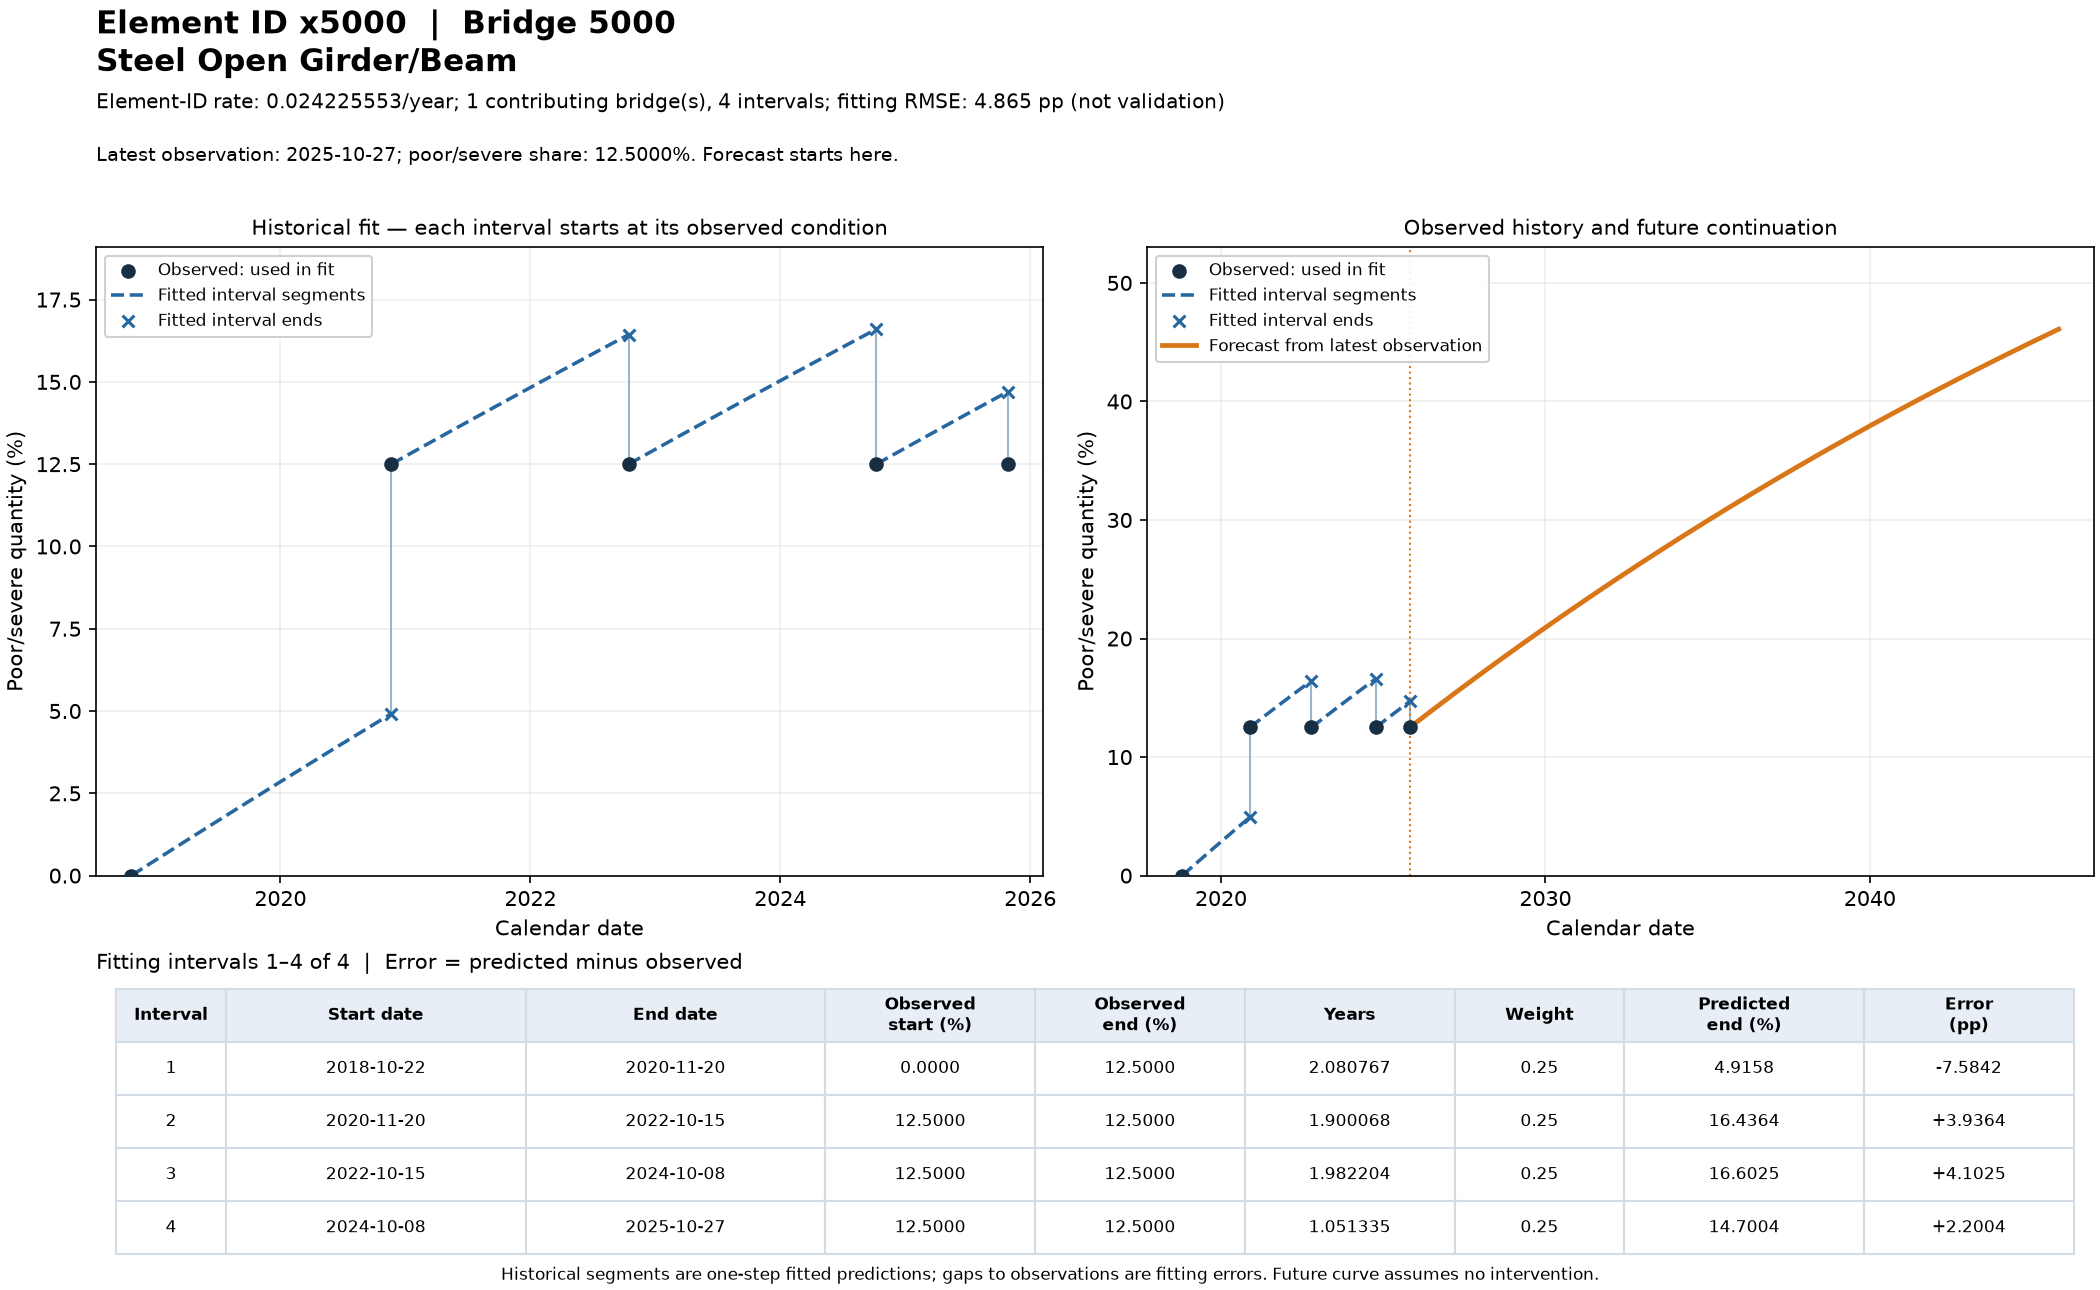

Source data for this figure (header and first rows):
bridge_id, element_id, forecast_origin_date, forecast_initial_share, horizon_years, date, poor_severe_percent
5000, x5000, 2025-10-27, 0.125, 0.0, 2025-10-27 00:00:00.000000000, 12.5
5000, x5000, 2025-10-27, 0.125, 0.1, 2025-12-02 12:36:00.000000000, 12.71
5000, x5000, 2025-10-27, 0.125, 0.2, 2026-01-08 01:12:00.000000000, 12.92
5000, x5000, 2025-10-27, 0.125, 0.3, 2026-02-13 13:48:00.000000000, 13.13
5000, x5000, 2025-10-27, 0.125, 0.4, 2026-03-22 02:24:00.000000000, 13.34
5000, x5000, 2025-10-27, 0.125, 0.5, 2026-04-27 15:00:00.000000000, 13.55
5000, x5000, 2025-10-27, 0.125, 0.6, 2026-06-03 03:36:00.000000000, 13.76
5000, x5000, 2025-10-27, 0.125, 0.7, 2026-07-09 16:12:00.000000000, 13.97
5000, x5000, 2025-10-27, 0.125, 0.8, 2026-08-15 04:48:00.000000000, 14.18
5000, x5000, 2025-10-27, 0.125, 0.9, 2026-09-20 17:24:00.000000000, 14.39
5000, x5000, 2025-10-27, 0.125, 1.0, 2026-10-27 06:00:00.000000000, 14.59
5000, x5000, 2025-10-27, 0.125, 1.1, 2026-12-02 18:36:00.000000000, 14.8
5000, x5000, 2025-10-27, 0.125, 1.2, 2027-01-08 07:12:00.000000008, 15.01
5000, x5000, 2025-10-27, 0.125, 1.3, 2027-02-13 19:48:00.000000000, 15.21
5000, x5000, 2025-10-27, 0.125, 1.4, 2027-03-22 08:24:00.000000000, 15.42
5000, x5000, 2025-10-27, 0.125, 1.5, 2027-04-27 21:00:00.000000000, 15.62
5000, x5000, 2025-10-27, 0.125, 1.6, 2027-06-03 09:36:00.000000000, 15.83
5000, x5000, 2025-10-27, 0.125, 1.7, 2027-07-09 22:12:00.000000008, 16.03
5000, x5000, 2025-10-27, 0.125, 1.8, 2027-08-15 10:48:00.000000000, 16.23
5000, x5000, 2025-10-27, 0.125, 1.9, 2027-09-20 23:24:00.000000000, 16.44
5000, x5000, 2025-10-27, 0.125, 2.0, 2027-10-27 12:00:00.000000000, 16.64
5000, x5000, 2025-10-27, 0.125, 2.1, 2027-12-03 00:36:00.000000000, 16.84
5000, x5000, 2025-10-27, 0.125, 2.2, 2028-01-08 13:12:00.000000008, 17.04
5000, x5000, 2025-10-27, 0.125, 2.3, 2028-02-14 01:48:00.000000000, 17.24
5000, x5000, 2025-10-27, 0.125, 2.4, 2028-03-21 14:24:00.000000008, 17.44
5000, x5000, 2025-10-27, 0.125, 2.5, 2028-04-27 03:00:00.000000000, 17.64
5000, x5000, 2025-10-27, 0.125, 2.6, 2028-06-02 15:36:00.000000000, 17.84
5000, x5000, 2025-10-27, 0.125, 2.7, 2028-07-09 04:12:00.000000008, 18.04
5000, x5000, 2025-10-27, 0.125, 2.8, 2028-08-14 16:48:00.000000000, 18.24
5000, x5000, 2025-10-27, 0.125, 2.9, 2028-09-20 05:24:00.000000008, 18.44
5000, x5000, 2025-10-27, 0.125, 3.0, 2028-10-26 18:00:00.000000000, 18.63
5000, x5000, 2025-10-27, 0.125, 3.1, 2028-12-02 06:36:00.000000008, 18.83
5000, x5000, 2025-10-27, 0.125, 3.2, 2029-01-07 19:12:00.000000000, 19.03
5000, x5000, 2025-10-27, 0.125, 3.3, 2029-02-13 07:48:00.000000000, 19.22
5000, x5000, 2025-10-27, 0.125, 3.4, 2029-03-21 20:24:00.000000008, 19.42
5000, x5000, 2025-10-27, 0.125, 3.5, 2029-04-27 09:00:00.000000000, 19.61
5000, x5000, 2025-10-27, 0.125, 3.6, 2029-06-02 21:36:00.000000008, 19.81
5000, x5000, 2025-10-27, 0.125, 3.7, 2029-07-09 10:12:00.000000000, 20
5000, x5000, 2025-10-27, 0.125, 3.8, 2029-08-14 22:48:00.000000000, 20.2
5000, x5000, 2025-10-27, 0.125, 3.9, 2029-09-20 11:24:00.000000008, 20.39
5000, x5000, 2025-10-27, 0.125, 4.0, 2029-10-27 00:00:00.000000000, 20.58
5000, x5000, 2025-10-27, 0.125, 4.1, 2029-12-02 12:36:00.000000008, 20.77
5000, x5000, 2025-10-27, 0.125, 4.2, 2030-01-08 01:12:00.000000000, 20.96
5000, x5000, 2025-10-27, 0.125, 4.3, 2030-02-13 13:48:00.000000000, 21.16
5000, x5000, 2025-10-27, 0.125, 4.4, 2030-03-22 02:24:00.000000008, 21.35
5000, x5000, 2025-10-27, 0.125, 4.5, 2030-04-27 15:00:00.000000000, 21.54
5000, x5000, 2025-10-27, 0.125, 4.6, 2030-06-03 03:36:00.000000008, 21.73
5000, x5000, 2025-10-27, 0.125, 4.7, 2030-07-09 16:12:00.000000000, 21.92
5000, x5000, 2025-10-27, 0.125, 4.8, 2030-08-15 04:48:00.000000025, 22.11
5000, x5000, 2025-10-27, 0.125, 4.9, 2030-09-20 17:24:00.000000008, 22.29
5000, x5000, 2025-10-27, 0.125, 5.0, 2030-10-27 06:00:00.000000000, 22.48
5000, x5000, 2025-10-27, 0.125, 5.1, 2030-12-02 18:36:00.000000008, 22.67
5000, x5000, 2025-10-27, 0.125, 5.2, 2031-01-08 07:12:00.000000000, 22.86
5000, x5000, 2025-10-27, 0.125, 5.3, 2031-02-13 19:48:00.000000025, 23.04
5000, x5000, 2025-10-27, 0.125, 5.4, 2031-03-22 08:24:00.000000008, 23.23
5000, x5000, 2025-10-27, 0.125, 5.5, 2031-04-27 21:00:00.000000000, 23.42
5000, x5000, 2025-10-27, 0.125, 5.6, 2031-06-03 09:36:00.000000008, 23.6
5000, x5000, 2025-10-27, 0.125, 5.7, 2031-07-09 22:12:00.000000017, 23.79
5000, x5000, 2025-10-27, 0.125, 5.8, 2031-08-15 10:48:00.000000025, 23.97
5000, x5000, 2025-10-27, 0.125, 5.9, 2031-09-20 23:23:59.999999991, 24.15
... 141 more rows
